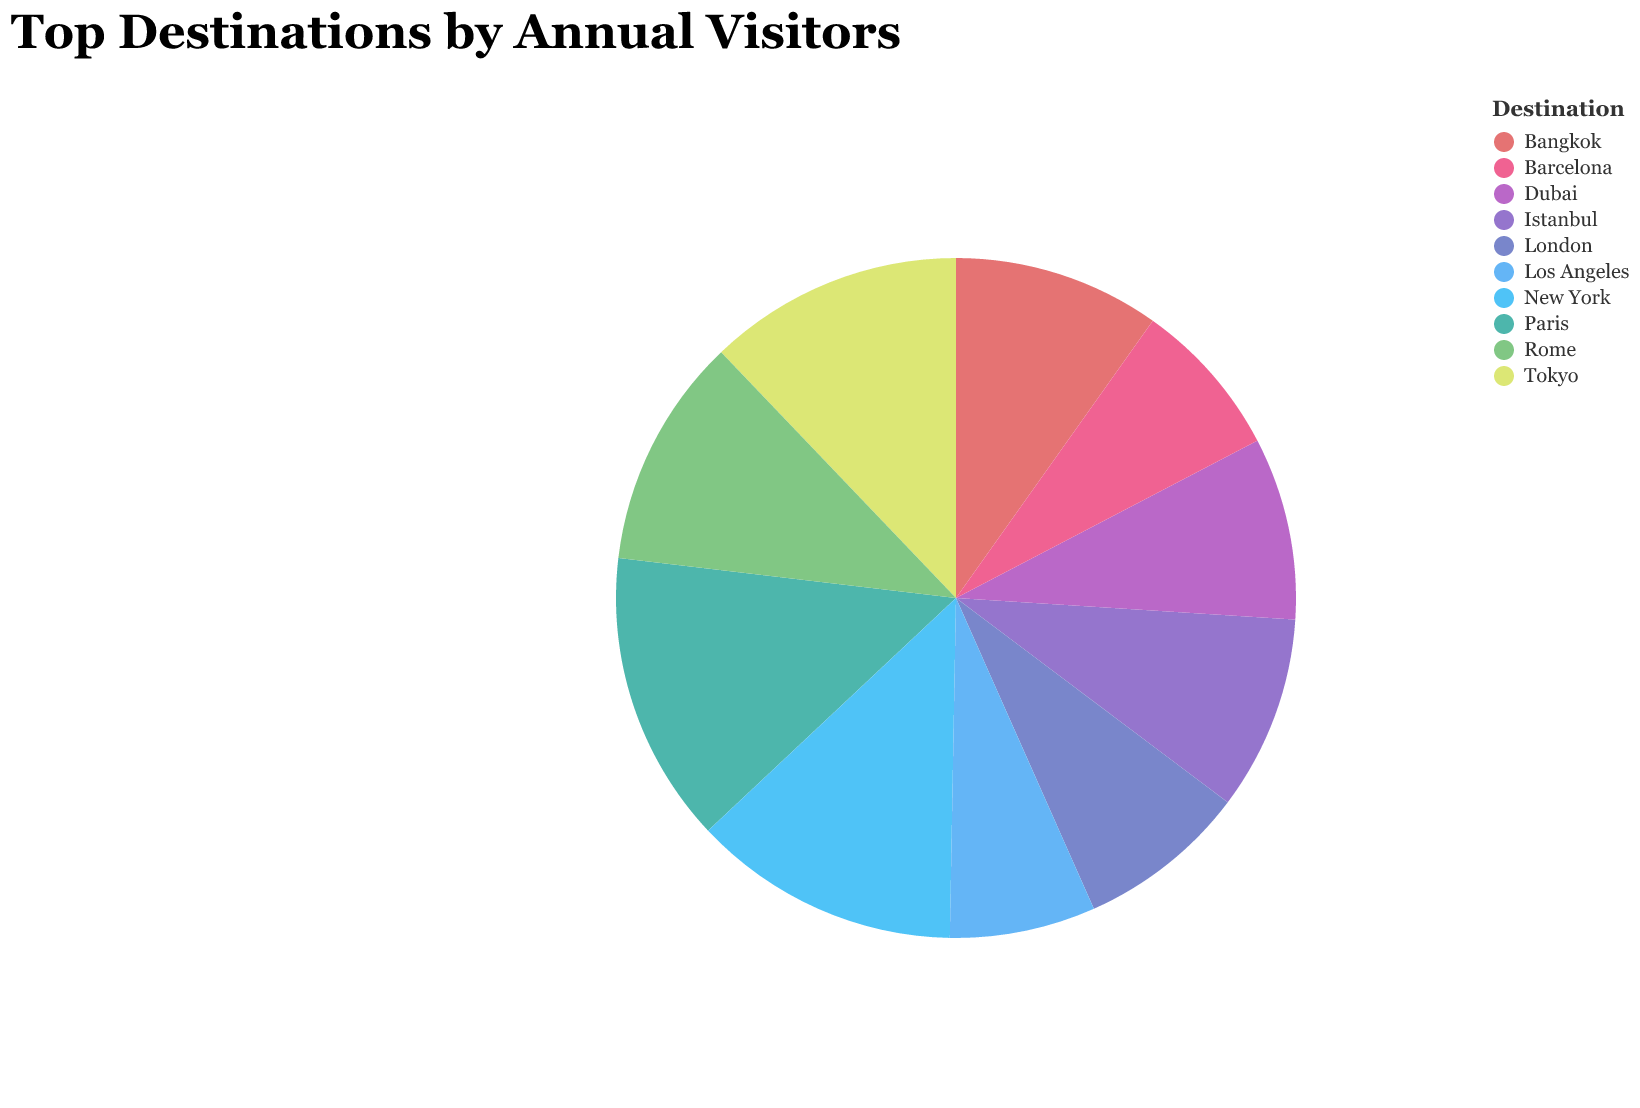

Values plotted in this chart, from the file beside it:
Destination, Annual Visitors (Millions)
Paris, 120
New York, 110
Tokyo, 105
Rome, 95
Bangkok, 85
Istanbul, 80
Dubai, 75
London, 70
Barcelona, 65
Los Angeles, 60
